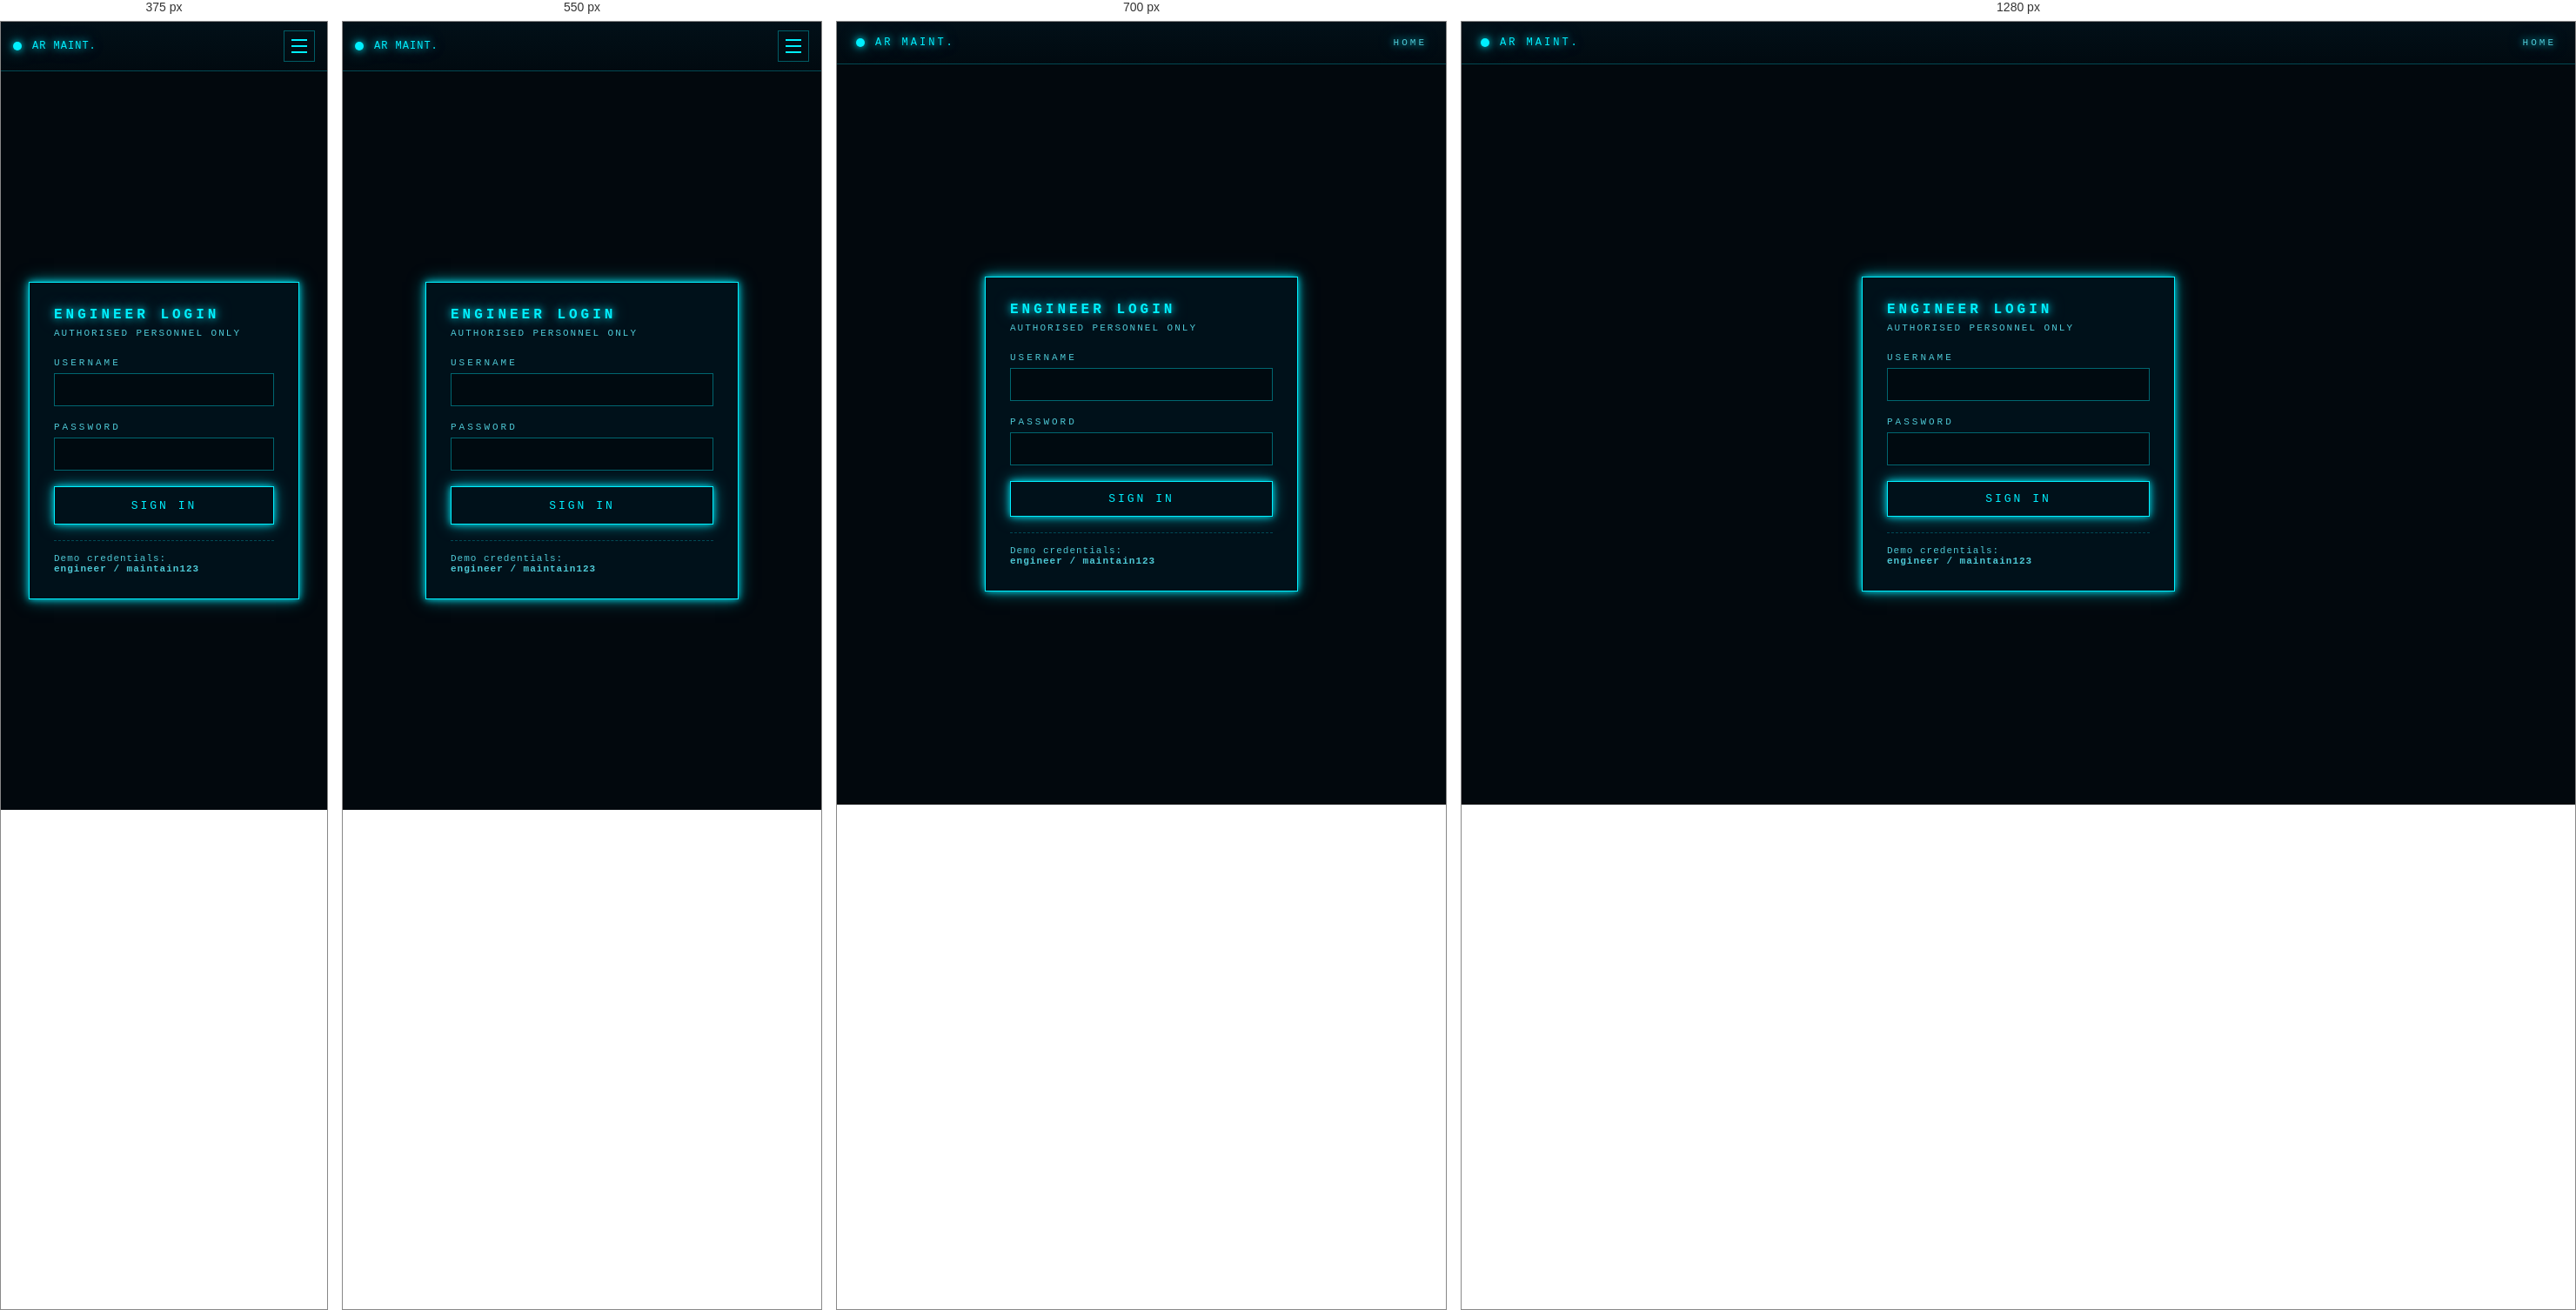
Rendered at 375 px, 550 px, 700 px and 1280 px, left to right.

<!-- file: login.html -->
<!doctype html>
<html lang="en">
    <head>
        <meta charset="UTF-8" />
        <meta name="viewport" content="width=device-width, initial-scale=1" />
        <title>AR Maintenance // Login</title>
        <link rel="stylesheet" href="/css/style.css" />
    </head>
    <body>
        <header class="topbar">
            <div class="brand">
                <span class="pulse"></span>
                <span>AR Maint.</span>
            </div>
            <nav class="topbar-nav" id="topbar-nav">
                <button class="nav-hamburger" id="nav-hamburger" aria-label="Menu">
                    <span></span><span></span><span></span>
                </button>
                <div class="nav-links" id="nav-links">
                    <a href="/">Home</a>
                </div>
            </nav>
        </header>

        <main class="login-wrap">
            <form class="login-card" id="login-form" autocomplete="off">
                <h2>Engineer Login</h2>
                <p class="hint">Authorised personnel only</p>

                <div class="error" id="error" style="display: none"></div>

                <label for="username">Username</label>
                <input
                    id="username"
                    name="username"
                    type="text"
                    required
                    autocomplete="username"
                />

                <label for="password">Password</label>
                <input
                    id="password"
                    name="password"
                    type="password"
                    required
                    autocomplete="current-password"
                />

                <button class="btn" type="submit">Sign In</button>

                <div class="demo-creds">
                    Demo credentials:<br />
                    <strong>engineer / maintain123</strong>
                </div>
            </form>
        </main>

        <script src="/js/auth.js"></script>
        <script>
            const params = new URLSearchParams(window.location.search);
            const next = params.get("next") || "/dashboard.html";

            if (Auth.isLoggedIn()) {
                window.location.href = next;
            }

            const form = document.getElementById("login-form");
            const errorBox = document.getElementById("error");

            form.addEventListener("submit", async (e) => {
                e.preventDefault();
                errorBox.style.display = "none";
                const username = document
                    .getElementById("username")
                    .value.trim();
                const password = document.getElementById("password").value;

                try {
                    const res = await fetch("/api/login", {
                        method: "POST",
                        headers: { "Content-Type": "application/json" },
                        body: JSON.stringify({ username, password }),
                    });
                    const data = await res.json();
                    if (!res.ok) {
                        errorBox.textContent = data.error || "Login failed";
                        errorBox.style.display = "block";
                        return;
                    }
                    Auth.setSession(data.token, data.user);
                    window.location.href = next;
                } catch (err) {
                    errorBox.textContent = "Network error: " + err.message;
                    errorBox.style.display = "block";
                }
            });
        </script>
        <script>
            (function(){var b=document.getElementById('nav-hamburger'),l=document.getElementById('nav-links');if(!b)return;b.addEventListener('click',function(e){e.stopPropagation();l.classList.toggle('open');});document.addEventListener('click',function(){l.classList.remove('open');});})();
        </script>
    </body>
</html>


/* @media block from css/style.css */
@media (max-width: 480px) {
    .dp-body { flex-direction: column; }
    .dp-image-col {
        width: 100%;
        border-right: none;
        border-bottom: 1px solid rgba(0,240,255,0.12);
        flex-direction: row;
        align-items: center;
        padding: 10px 14px;
    }
    .dp-image {
        width: 100px;
        height: 70px;
    }
}

/* @media block from css/style.css */
@media (max-width: 800px) {
    .analytics-grid { grid-template-columns: 1fr 1fr; }
    .analytics-predictions { grid-column: 1 / -1; }
}

/* @media block from css/style.css */
@media (max-width: 500px) {
    .analytics-grid { grid-template-columns: 1fr; }
}

/* @media block from css/style.css */
@media (max-width: 600px) {
    /* Show hamburger, hide inline links */
    .nav-hamburger { display: flex; }

    .nav-links {
        display: none;
        position: absolute;
        top: calc(100% + 10px);
        right: 0;
        background: rgba(2, 10, 18, 0.97);
        border: 1px solid rgba(0, 240, 255, 0.35);
        backdrop-filter: blur(12px);
        -webkit-backdrop-filter: blur(12px);
        flex-direction: column;
        align-items: stretch;
        gap: 0;
        min-width: 200px;
        z-index: 100;
        box-shadow: 0 8px 24px rgba(0, 0, 0, 0.5);
    }
    .nav-links.open { display: flex; }

    .nav-links a,
    .nav-links button {
        padding: 14px 20px;
        font-size: 12px;
        letter-spacing: 2px;
        border-bottom: 1px solid rgba(0, 240, 255, 0.08);
        text-align: left;
        width: 100%;
    }
    .nav-links a:last-of-type,
    .nav-links button:last-of-type { border-bottom: none; }

    /* user widget sits inside dropdown */
    .nav-links [data-user-widget] {
        padding: 10px 20px;
        border-top: 1px solid rgba(0, 240, 255, 0.12);
        font-size: 11px;
        color: var(--hud-color-dim);
        letter-spacing: 1px;
    }
}

/* @media block from css/style.css */
@media (max-width: 600px) {
    /* Dashboard padding */
    .dash { padding: 16px 14px 60px; }
    .dash-title-row { flex-direction: column; gap: 8px; }
    .dash-title-right { align-items: flex-start; }

    /* Stack metrics 2-up on phones */
    .metric-row { grid-template-columns: 1fr 1fr; gap: 10px; }

    /* Table: keep horizontal scroll but hint at it */
    .table-wrap { -webkit-overflow-scrolling: touch; }

    /* Topbar: tighten spacing */
    .topbar { padding: 10px 14px; letter-spacing: 1px; }
    .topbar nav { gap: 10px; }

    /* Scanner HUD bar: shrink text, tighten gaps */
    #scanner-bar {
        font-size: 10px;
        letter-spacing: 1px;
    }
    #scanner-bar .left,
    #scanner-bar .right { gap: 8px; }

    /* Hide secondary nav items in scanner bar on small screens */
    #scanner-bar .right a:not(:last-child) { display: none; }

    /* Minimum touch targets */
    .btn { min-height: 44px; display: flex; align-items: center; justify-content: center; }
    .btn.btn-sm { min-height: 36px; }
    .scanner-back-btn { min-height: 36px; padding: 6px 12px; }
    .dp-dismiss-btn { width: 36px; height: 36px; }

    /* Detail panel: taller on mobile */
    .detail-panel { max-height: 80vh; }

    /* Workflow steps: full height */
    .wf-step { max-height: 82vh; }

    /* Tool tracker session panel: stretch to near-full width */
    .tt-session-panel {
        left: 8px;
        right: 8px;
        width: auto;
        bottom: calc(64px + env(safe-area-inset-bottom));
    }

    /* Gate title size */
    .gate-title { font-size: 18px !important; }
    #gate h1 { font-size: 16px; letter-spacing: 2px; }
    #gate p { font-size: 12px; }

    /* Hero: hide architecture diagram, it's too wide */
    .arch-diagram { display: none; }
    .welcome { padding: 24px 16px 48px; }
    .welcome h1 { font-size: clamp(22px, 7vw, 34px); }

    /* Analytics panel: single column, constrained chart heights */
    .analytics-grid { grid-template-columns: 1fr !important; }
    .analytics-predictions { grid-column: auto; }
    .analytics-panel { padding: 16px; }
    .analytics-panel-title { margin-bottom: 14px; }
    #chart-status,
    #chart-priority { max-height: 220px; width: 100% !important; }
    .analytics-chart-wrap { align-items: center; }

    /* Prediction rows: stack label below bar on narrow screens */
    .prediction-row {
        grid-template-columns: 60px 1fr;
        grid-template-rows: auto auto;
        row-gap: 4px;
    }
    .prediction-bar-wrap { grid-column: 1 / -1; }
    .prediction-label { grid-column: 1 / -1; text-align: left; }

    /* Zone panel: tighter padding */
    .zone-panel-body { grid-template-columns: 1fr; }

    /* Workflow footer: extra bottom clearance for Safari browser chrome */
    .wf-footer {
        padding-bottom: max(env(safe-area-inset-bottom) + 16px, 60px);
    }
    .dp-footer {
        padding-bottom: max(env(safe-area-inset-bottom) + 16px, 60px);
    }

    /* Reduce wf-step max-height so footer is never hidden */
    .wf-step { max-height: 70dvh; max-height: 70vh; }
    .detail-panel { max-height: 72dvh; max-height: 72vh; }
}